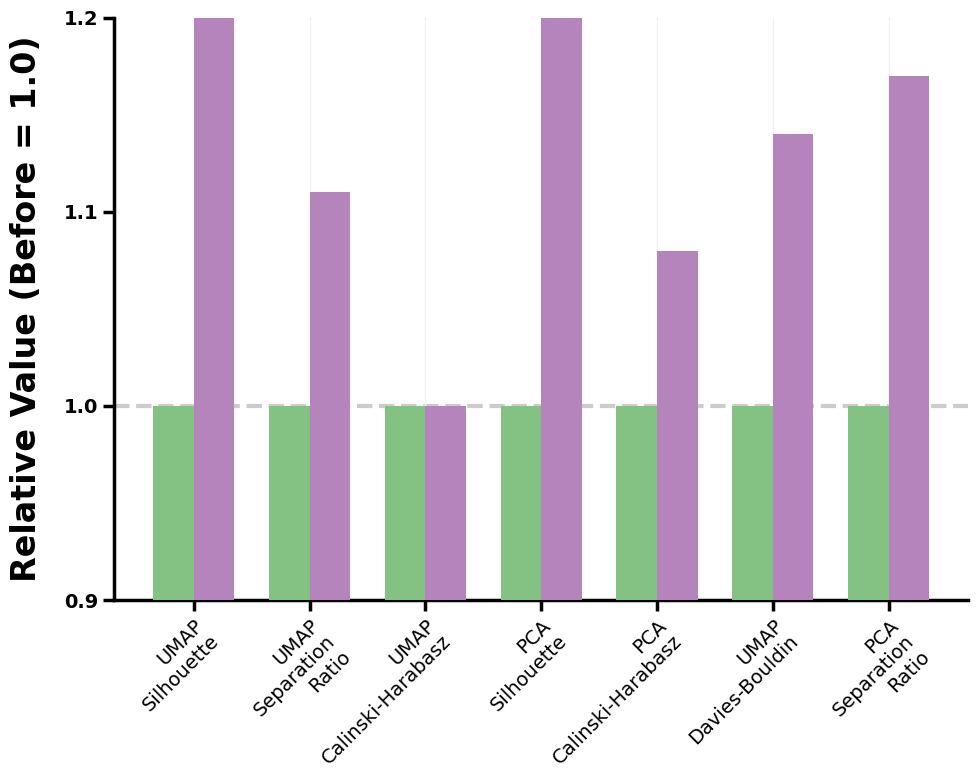
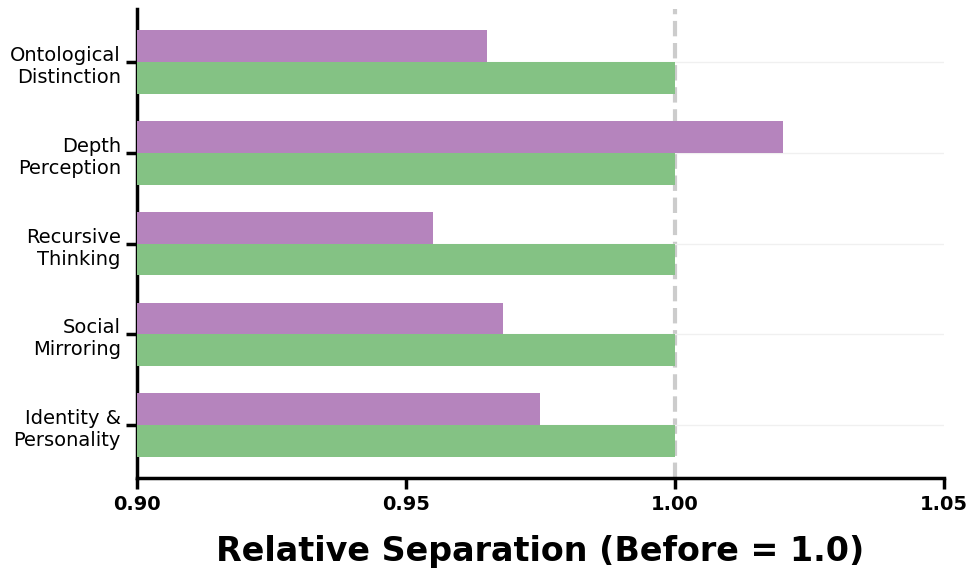

These charts were generated, in order, by the following Python code:
import pandas as pd
import numpy as np
import matplotlib.pyplot as plt
import matplotlib.ticker as ticker
import warnings

warnings.filterwarnings('ignore')

# ==================== 全局绘图配置 (复刻 sshot-1/2 风格) ====================
plt.rcParams.update({
    'font.family': 'Arial',
    'font.weight': 'bold',         # 全局字体加粗
    'axes.labelweight': 'bold',    # 坐标轴标题加粗
    'axes.titleweight': 'bold',    # 图表标题加粗
    'font.size': 14,               # 基础字号加大
    'pdf.fonttype': 42,            # 确保PDF文字可编辑
    'ps.fonttype': 42,
    'figure.autolayout': False,    # 手动控制布局
    'xtick.direction': 'out',      # 刻度向外
    'ytick.direction': 'out',
    'lines.linewidth': 2.0         # 线条基础粗细
})

# 颜色定义 (精确提取自截图)
COLOR_BEFORE = '#84C284'  # 绿色 (Before)
COLOR_AFTER = '#B584BD'   # 紫色 (After)
BASELINE_COLOR = '#CCCCCC' # 浅灰色虚线

# 视觉参数 (加粗风格)
SPINE_WIDTH = 2.5       # 坐标轴线宽 (模拟马克笔风格)
TICK_WIDTH = 2.5        # 刻度线宽
TICK_LENGTH = 8         # 刻度线长度
BAR_WIDTH = 0.35        # 柱子宽度

class SelfAwarenessStabilityVisualizer:
    def __init__(self):
        # 初始化数据 (为了演示效果，这里内置了模拟数据)
        # 实际使用时，请替换为您自己的 Excel 加载逻辑
        self.metrics_data = {
            'UMAP\nSilhouette': {'before': 1.0, 'after': 1.20},
            'UMAP\nSeparation\nRatio': {'before': 1.0, 'after': 1.11},
            'UMAP\nCalinski-Harabasz': {'before': 1.0, 'after': 1.0}, # 示例
            'PCA\nSilhouette': {'before': 1.0, 'after': 1.20},
            'PCA\nCalinski-Harabasz': {'before': 1.0, 'after': 1.08},
            'UMAP\nDavies-Bouldin': {'before': 1.0, 'after': 1.14},
            'PCA\nSeparation\nRatio': {'before': 1.0, 'after': 1.17}
        }
        
        self.dimension_data = {
            'Identity &\nPersonality': {'before': 1.0, 'after': 0.975},
            'Social\nMirroring': {'before': 1.0, 'after': 0.968},
            'Recursive\nThinking': {'before': 1.0, 'after': 0.955},
            'Depth\nPerception': {'before': 1.0, 'after': 1.02}, 
            'Ontological\nDistinction': {'before': 1.0, 'after': 0.965}
        }
        
        print("可视化系统就绪。")

    def _apply_axis_style(self, ax):
        """应用统一的粗线条坐标轴风格"""
        # 加粗左侧和底部坐标轴
        ax.spines['left'].set_linewidth(SPINE_WIDTH)
        ax.spines['bottom'].set_linewidth(SPINE_WIDTH)
        # 隐藏顶部和右侧
        ax.spines['top'].set_visible(False)
        ax.spines['right'].set_visible(False)
        # 设置刻度线样式
        ax.tick_params(width=TICK_WIDTH, length=TICK_LENGTH, labelsize=14)

    def create_stability_metrics_bar_chart(self):
        """复刻图1：纵向柱状图 (sshot-1.png)"""
        print("生成图1 (纵向)...")
        
        labels = list(self.metrics_data.keys())
        before_vals = [self.metrics_data[k]['before'] for k in labels]
        after_vals = [self.metrics_data[k]['after'] for k in labels]
        
        x = np.arange(len(labels))
        
        fig, ax = plt.subplots(figsize=(10, 8))
        
        # 1. 绘制基准线 (y=1.0) - 放在最底层
        ax.axhline(y=1.0, color=BASELINE_COLOR, linestyle='--', linewidth=3, zorder=0)
        
        # 2. 绘制柱状图
        ax.bar(x - BAR_WIDTH/2, before_vals, BAR_WIDTH, color=COLOR_BEFORE, label='Before', zorder=3)
        ax.bar(x + BAR_WIDTH/2, after_vals, BAR_WIDTH, color=COLOR_AFTER, label='After', zorder=3)
        
        # 3. 设置Y轴 (范围 0.9 - 1.2)
        ax.set_ylim(0.9, 1.2)
        ax.set_yticks([0.9, 1.0, 1.1, 1.2])
        # Y轴标题：巨大、加粗
        ax.set_ylabel('Relative Value (Before = 1.0)', fontsize=24, fontweight='bold', labelpad=15)
        
        # 4. 设置X轴
        ax.set_xticks(x)
        # 标签旋转45度，右对齐
        ax.set_xticklabels(labels, rotation=45, ha='right', rotation_mode='anchor', 
                           fontsize=16, fontweight='normal') # 标签保持清晰不加粗
        
        # 应用样式
        self._apply_axis_style(ax)
        
        # 添加极淡的竖向网格辅助
        ax.grid(axis='x', which='major', color='#F0F0F0', linewidth=1, zorder=0)
        
        plt.tight_layout()
        plt.savefig('Fig1_Stability_Metrics.pdf', format='pdf', bbox_inches='tight')
        return fig

    def create_dimension_separation_bar_chart(self):
        """复刻图2：横向柱状图 (sshot-2.png)"""
        print("生成图2 (横向)...")
        
        labels = list(self.dimension_data.keys())
        # 按照截图，可能需要反转顺序让Identity在最上面，取决于字典顺序
        # 这里不做反转，按字典默认顺序绘制
        
        before_vals = [self.dimension_data[k]['before'] for k in labels]
        after_vals = [self.dimension_data[k]['after'] for k in labels]
        
        y = np.arange(len(labels))
        height = 0.35
        
        fig, ax = plt.subplots(figsize=(10, 6))
        
        # 1. 绘制基准线 (x=1.0)
        ax.axvline(x=1.0, color=BASELINE_COLOR, linestyle='--', linewidth=3, zorder=0)
        
        # 2. 绘制横向柱状图
        # 注意：横向图中，Before通常在下，After在上，或者并排
        ax.barh(y - height/2, before_vals, height, color=COLOR_BEFORE, label='Before', zorder=3)
        ax.barh(y + height/2, after_vals, height, color=COLOR_AFTER, label='After', zorder=3)
        
        # 3. 设置X轴 (范围 0.90 - 1.05)
        ax.set_xlim(0.90, 1.05)
        ax.set_xticks([0.90, 0.95, 1.00, 1.05])
        ax.set_xlabel('Relative Separation (Before = 1.0)', fontsize=24, fontweight='bold', labelpad=15)
        
        # 4. 设置Y轴
        ax.set_yticks(y)
        ax.set_yticklabels(labels, fontsize=18, fontweight='normal')
        
        # 应用样式
        self._apply_axis_style(ax)
        
        # 添加极淡的横向网格
        ax.grid(axis='y', which='major', color='#F0F0F0', linewidth=1, zorder=0)
        
        plt.tight_layout()
        plt.savefig('Fig2_Dimension_Separation.pdf', format='pdf', bbox_inches='tight')
        return fig

    def create_all_stability_figures(self):
        fig1 = self.create_stability_metrics_bar_chart()
        fig2 = self.create_dimension_separation_bar_chart()
        plt.show()
        print("图表已生成并保存为 PDF。")

if __name__ == "__main__":
    visualizer = SelfAwarenessStabilityVisualizer()
    visualizer.create_all_stability_figures()
